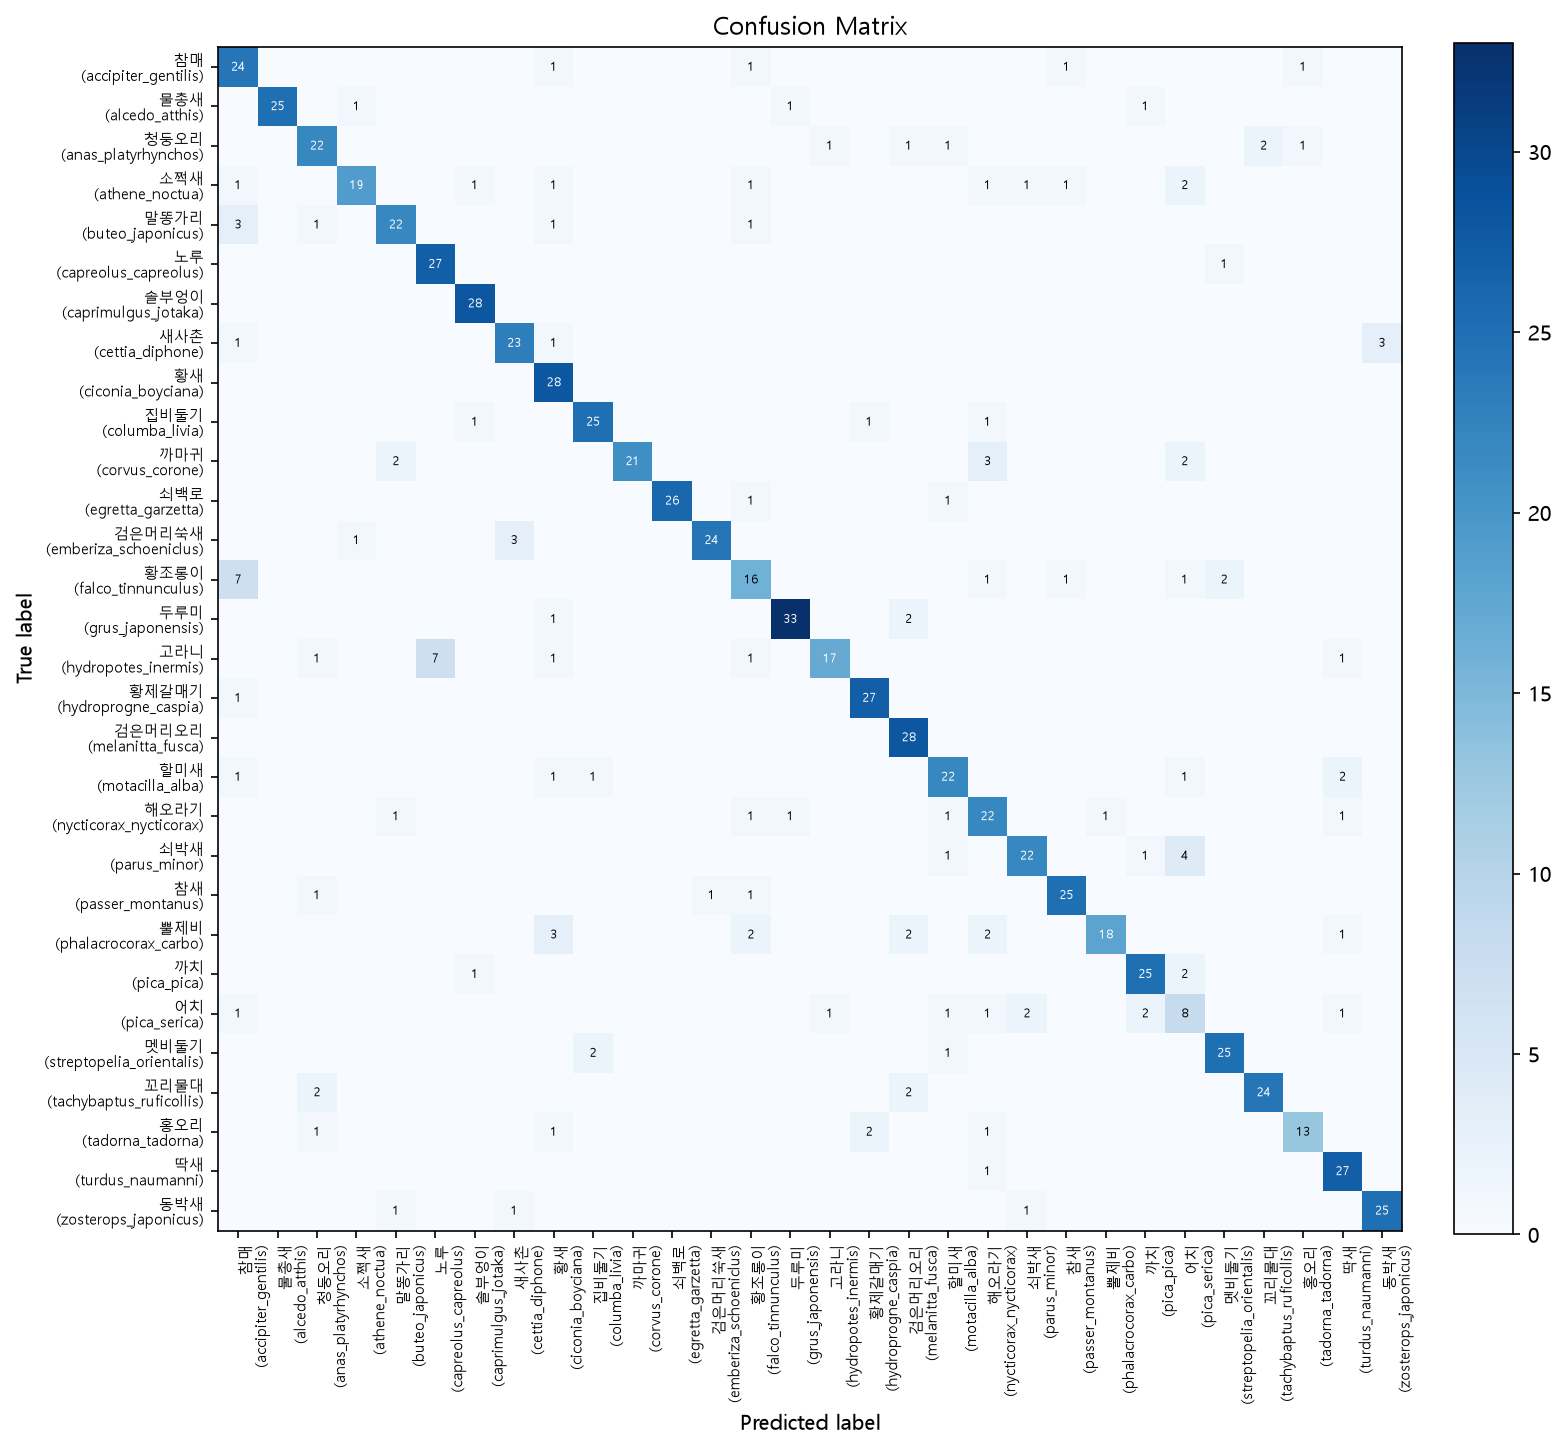

Source data for this figure (header and first rows):
true\pred, accipiter_gentilis, alcedo_atthis, anas_platyrhynchos, athene_noctua, buteo_japonicus, capreolus_capreolus, caprimulgus_jotaka, cettia_diphone, ciconia_boyciana, columba_livia, corvus_corone, egretta_garzetta, emberiza_schoeniclus, falco_tinnunculus, grus_japonensis, hydropotes_inermis, hydroprogne_caspia, melanitta_fusca, motacilla_alba, nycticorax_nycticorax, parus_minor, passer_montanus, phalacrocorax_carbo
accipiter_gentilis, 24, 0, 0, 0, 0, 0, 0, 0, 1, 0, 0, 0, 0, 1, 0, 0, 0, 0, 0, 0, 0, 1, 0
alcedo_atthis, 0, 25, 0, 1, 0, 0, 0, 0, 0, 0, 0, 0, 0, 0, 1, 0, 0, 0, 0, 0, 0, 0, 0
anas_platyrhynchos, 0, 0, 22, 0, 0, 0, 0, 0, 0, 0, 0, 0, 0, 0, 0, 1, 0, 1, 1, 0, 0, 0, 0
athene_noctua, 1, 0, 0, 19, 0, 0, 1, 0, 1, 0, 0, 0, 0, 1, 0, 0, 0, 0, 0, 1, 1, 1, 0
buteo_japonicus, 3, 0, 1, 0, 22, 0, 0, 0, 1, 0, 0, 0, 0, 1, 0, 0, 0, 0, 0, 0, 0, 0, 0
capreolus_capreolus, 0, 0, 0, 0, 0, 27, 0, 0, 0, 0, 0, 0, 0, 0, 0, 0, 0, 0, 0, 0, 0, 0, 0
caprimulgus_jotaka, 0, 0, 0, 0, 0, 0, 28, 0, 0, 0, 0, 0, 0, 0, 0, 0, 0, 0, 0, 0, 0, 0, 0
cettia_diphone, 1, 0, 0, 0, 0, 0, 0, 23, 1, 0, 0, 0, 0, 0, 0, 0, 0, 0, 0, 0, 0, 0, 0
ciconia_boyciana, 0, 0, 0, 0, 0, 0, 0, 0, 28, 0, 0, 0, 0, 0, 0, 0, 0, 0, 0, 0, 0, 0, 0
columba_livia, 0, 0, 0, 0, 0, 0, 1, 0, 0, 25, 0, 0, 0, 0, 0, 0, 1, 0, 0, 1, 0, 0, 0
corvus_corone, 0, 0, 0, 0, 2, 0, 0, 0, 0, 0, 21, 0, 0, 0, 0, 0, 0, 0, 0, 3, 0, 0, 0
egretta_garzetta, 0, 0, 0, 0, 0, 0, 0, 0, 0, 0, 0, 26, 0, 1, 0, 0, 0, 0, 1, 0, 0, 0, 0
emberiza_schoeniclus, 0, 0, 0, 1, 0, 0, 0, 3, 0, 0, 0, 0, 24, 0, 0, 0, 0, 0, 0, 0, 0, 0, 0
falco_tinnunculus, 7, 0, 0, 0, 0, 0, 0, 0, 0, 0, 0, 0, 0, 16, 0, 0, 0, 0, 0, 1, 0, 1, 0
grus_japonensis, 0, 0, 0, 0, 0, 0, 0, 0, 1, 0, 0, 0, 0, 0, 33, 0, 0, 2, 0, 0, 0, 0, 0
hydropotes_inermis, 0, 0, 1, 0, 0, 7, 0, 0, 1, 0, 0, 0, 0, 1, 0, 17, 0, 0, 0, 0, 0, 0, 0
hydroprogne_caspia, 1, 0, 0, 0, 0, 0, 0, 0, 0, 0, 0, 0, 0, 0, 0, 0, 27, 0, 0, 0, 0, 0, 0
melanitta_fusca, 0, 0, 0, 0, 0, 0, 0, 0, 0, 0, 0, 0, 0, 0, 0, 0, 0, 28, 0, 0, 0, 0, 0
motacilla_alba, 1, 0, 0, 0, 0, 0, 0, 0, 1, 1, 0, 0, 0, 0, 0, 0, 0, 0, 22, 0, 0, 0, 0
nycticorax_nycticorax, 0, 0, 0, 0, 1, 0, 0, 0, 0, 0, 0, 0, 0, 1, 1, 0, 0, 0, 1, 22, 0, 0, 1
parus_minor, 0, 0, 0, 0, 0, 0, 0, 0, 0, 0, 0, 0, 0, 0, 0, 0, 0, 0, 1, 0, 22, 0, 0
passer_montanus, 0, 0, 1, 0, 0, 0, 0, 0, 0, 0, 0, 0, 1, 1, 0, 0, 0, 0, 0, 0, 0, 25, 0
phalacrocorax_carbo, 0, 0, 0, 0, 0, 0, 0, 0, 3, 0, 0, 0, 0, 2, 0, 0, 0, 2, 0, 2, 0, 0, 18
pica_pica, 0, 0, 0, 0, 0, 0, 1, 0, 0, 0, 0, 0, 0, 0, 0, 0, 0, 0, 0, 0, 0, 0, 0
pica_serica, 1, 0, 0, 0, 0, 0, 0, 0, 0, 0, 0, 0, 0, 0, 0, 1, 0, 0, 1, 1, 2, 0, 0
streptopelia_orientalis, 0, 0, 0, 0, 0, 0, 0, 0, 0, 2, 0, 0, 0, 0, 0, 0, 0, 0, 1, 0, 0, 0, 0
tachybaptus_ruficollis, 0, 0, 2, 0, 0, 0, 0, 0, 0, 0, 0, 0, 0, 0, 0, 0, 0, 2, 0, 0, 0, 0, 0
tadorna_tadorna, 0, 0, 1, 0, 0, 0, 0, 0, 1, 0, 0, 0, 0, 0, 0, 0, 2, 0, 0, 1, 0, 0, 0
turdus_naumanni, 0, 0, 0, 0, 0, 0, 0, 0, 0, 0, 0, 0, 0, 0, 0, 0, 0, 0, 0, 1, 0, 0, 0
zosterops_japonicus, 0, 0, 0, 0, 1, 0, 0, 1, 0, 0, 0, 0, 0, 0, 0, 0, 0, 0, 0, 0, 1, 0, 0
